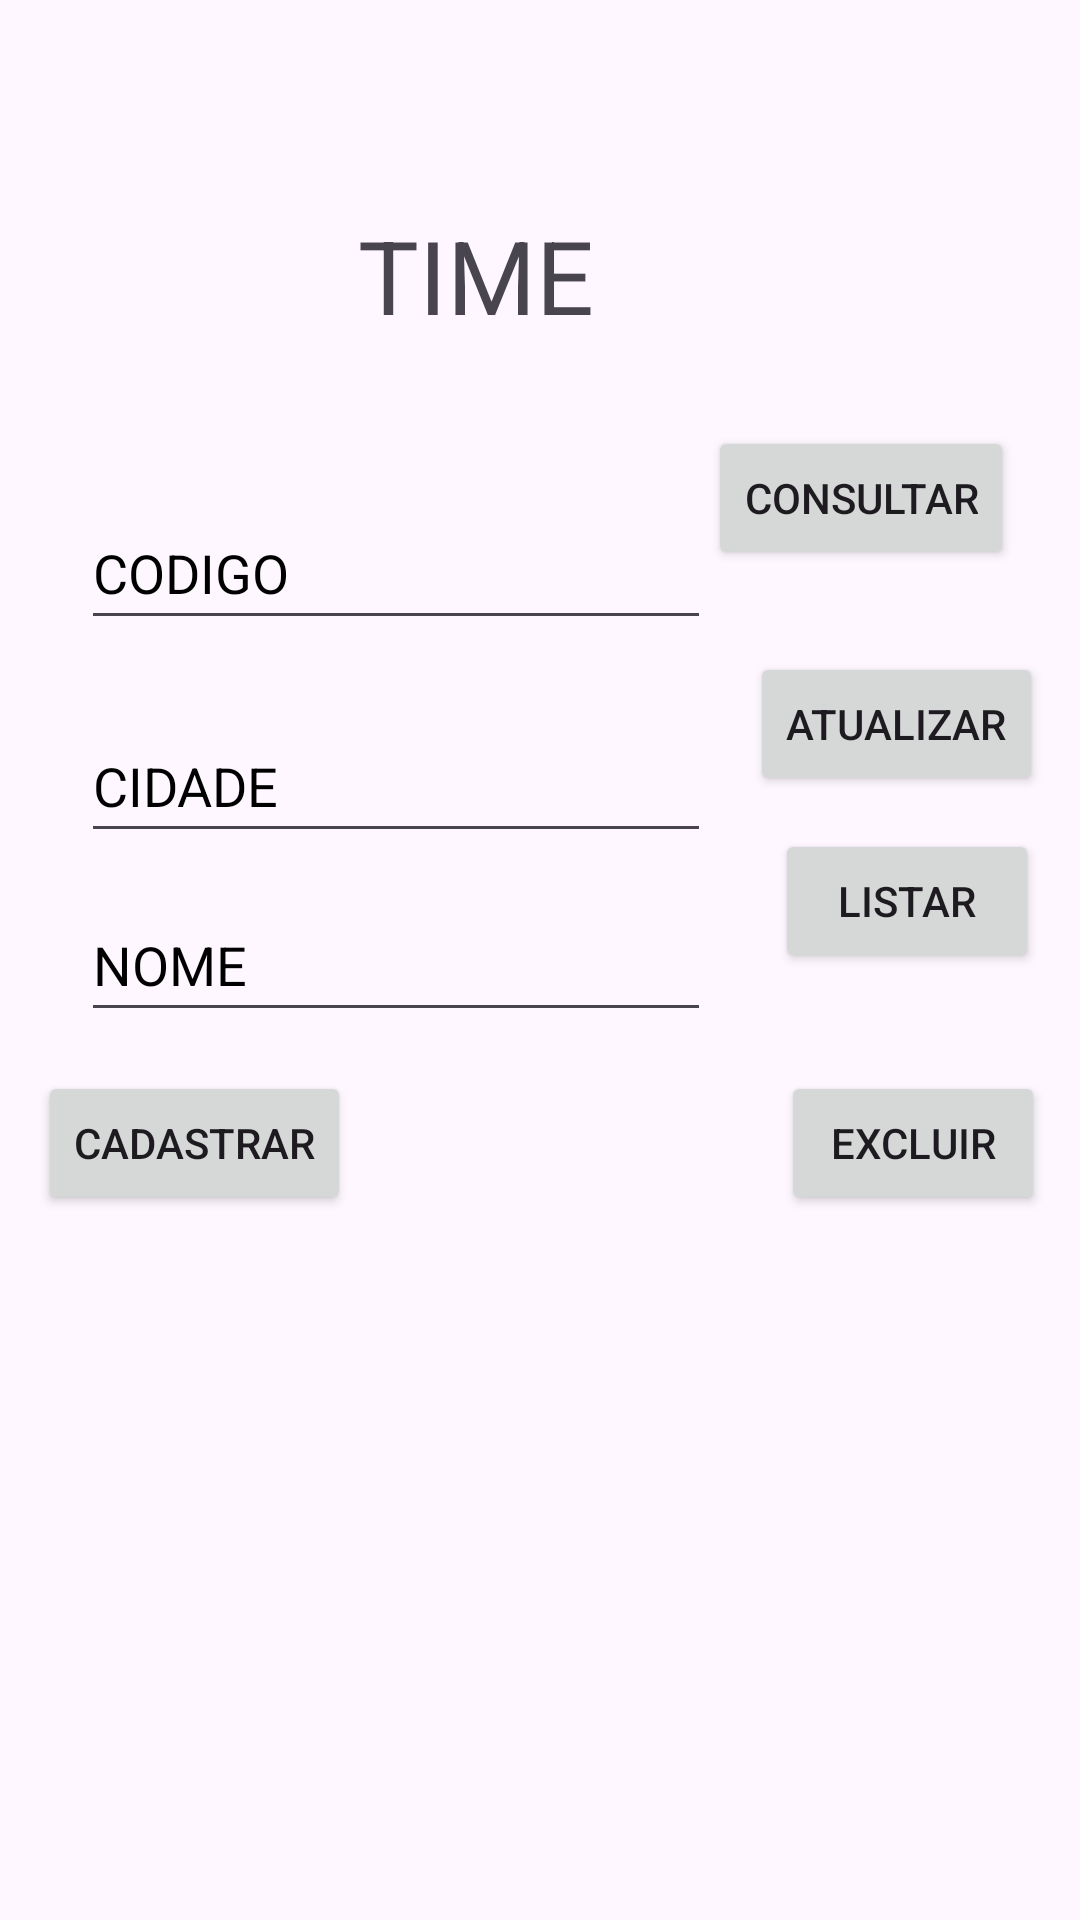

The Android layout XML behind this screen, and the referenced resources:
<!-- AndroidManifest.xml: application theme Theme.Aula_Mobile_12_exe1 -->
<!-- res/layout/fragment_time.xml -->
<?xml version="1.0" encoding="utf-8"?>
<androidx.constraintlayout.widget.ConstraintLayout xmlns:android="http://schemas.android.com/apk/res/android"
    xmlns:app="http://schemas.android.com/apk/res-auto"
    xmlns:tools="http://schemas.android.com/tools"
    android:id="@+id/frameLayout2"
    android:layout_width="match_parent"
    android:layout_height="match_parent"
    tools:context=".TimeFragment">

    <Button
        android:id="@+id/btnAtualizarT"
        android:layout_width="wrap_content"
        android:layout_height="wrap_content"
        android:text="@string/atualizar"
        app:layout_constraintBottom_toBottomOf="parent"
        app:layout_constraintEnd_toEndOf="parent"
        app:layout_constraintHorizontal_bias="0.953"
        app:layout_constraintStart_toStartOf="parent"
        app:layout_constraintTop_toTopOf="parent"
        app:layout_constraintVertical_bias="0.367" />

    <Button
        android:id="@+id/btnListarT"
        android:layout_width="wrap_content"
        android:layout_height="wrap_content"
        android:text="@string/listar"
        app:layout_constraintBottom_toBottomOf="parent"
        app:layout_constraintEnd_toEndOf="parent"
        app:layout_constraintHorizontal_bias="0.95"
        app:layout_constraintStart_toStartOf="parent"
        app:layout_constraintTop_toTopOf="parent"
        app:layout_constraintVertical_bias="0.467" />

    <Button
        android:id="@+id/btnExcluirT"
        android:layout_width="wrap_content"
        android:layout_height="wrap_content"
        android:text="@string/excluir"
        app:layout_constraintBottom_toBottomOf="parent"
        app:layout_constraintEnd_toEndOf="parent"
        app:layout_constraintHorizontal_bias="0.957"
        app:layout_constraintStart_toStartOf="parent"
        app:layout_constraintTop_toTopOf="parent"
        app:layout_constraintVertical_bias="0.603" />

    <Button
        android:id="@+id/btnConsultarT"
        android:layout_width="wrap_content"
        android:layout_height="wrap_content"
        android:text="@string/consultar"
        app:layout_constraintBottom_toBottomOf="parent"
        app:layout_constraintEnd_toEndOf="parent"
        app:layout_constraintHorizontal_bias="0.915"
        app:layout_constraintStart_toStartOf="parent"
        app:layout_constraintTop_toTopOf="parent"
        app:layout_constraintVertical_bias="0.24" />

    <Button
        android:id="@+id/btnCadastrarT"
        android:layout_width="wrap_content"
        android:layout_height="wrap_content"
        android:text="@string/cadastrar"
        app:layout_constraintBottom_toBottomOf="parent"
        app:layout_constraintEnd_toEndOf="parent"
        app:layout_constraintHorizontal_bias="0.05"
        app:layout_constraintStart_toStartOf="parent"
        app:layout_constraintTop_toTopOf="parent"
        app:layout_constraintVertical_bias="0.603" />

    <EditText
        android:id="@+id/etNomeT"
        android:layout_width="wrap_content"
        android:layout_height="48dp"
        android:ems="10"
        android:hint="@string/nomeTimee"
        android:inputType="text"
        android:importantForAutofill="no"
        android:textColorHint="@color/black"
        app:layout_constraintBottom_toBottomOf="parent"
        app:layout_constraintEnd_toEndOf="parent"
        app:layout_constraintHorizontal_bias="0.179"
        app:layout_constraintStart_toStartOf="parent"
        app:layout_constraintTop_toTopOf="parent" />

    <EditText
        android:id="@+id/etCodigoT"
        android:layout_width="wrap_content"
        android:layout_height="48dp"
        android:ems="10"
        android:hint="@string/codigoTime"
        android:inputType="number"
        android:textColorHint="@color/black"
        android:importantForAutofill="no"
        app:layout_constraintBottom_toBottomOf="parent"
        app:layout_constraintEnd_toEndOf="parent"
        app:layout_constraintHorizontal_bias="0.179"
        app:layout_constraintStart_toStartOf="parent"
        app:layout_constraintTop_toTopOf="parent"
        app:layout_constraintVertical_bias="0.279" />

    <EditText
        android:id="@+id/etCidadeT"
        android:layout_width="wrap_content"
        android:layout_height="48dp"
        android:ems="10"
        android:hint="@string/cidadeTime"
        android:inputType="text"
        android:textColorHint="@color/black"
        android:importantForAutofill="no"
        app:layout_constraintBottom_toBottomOf="parent"
        app:layout_constraintEnd_toEndOf="parent"
        app:layout_constraintHorizontal_bias="0.179"
        app:layout_constraintStart_toStartOf="parent"
        app:layout_constraintTop_toTopOf="parent"
        app:layout_constraintVertical_bias="0.399" />

    <TextView
        android:id="@+id/tvResTIme"
        android:layout_width="407dp"
        android:layout_height="195dp"
        app:layout_constraintBottom_toBottomOf="parent"
        app:layout_constraintEnd_toEndOf="parent"
        app:layout_constraintHorizontal_bias="0.284"
        app:layout_constraintStart_toStartOf="parent"
        app:layout_constraintTop_toTopOf="parent"
        app:layout_constraintVertical_bias="1.0" />

    <TextView
        android:id="@+id/tvTime"
        android:layout_width="wrap_content"
        android:layout_height="wrap_content"
        android:text="@string/tvTime"
        android:textSize="34sp"
        app:layout_constraintBottom_toBottomOf="parent"
        app:layout_constraintEnd_toEndOf="parent"
        app:layout_constraintHorizontal_bias="0.424"
        app:layout_constraintStart_toStartOf="parent"
        app:layout_constraintTop_toTopOf="parent"
        app:layout_constraintVertical_bias="0.116" />
</androidx.constraintlayout.widget.ConstraintLayout>
<!-- resources referenced by this layout -->
<resources>
  <string name="atualizar">ATUALIZAR</string>
  <string name="cadastrar">CADASTRAR</string>
  <string name="cidadeTime">CIDADE</string>
  <string name="codigoTime">CODIGO</string>
  <string name="consultar">CONSULTAR</string>
  <string name="excluir">EXCLUIR</string>
  <string name="listar">LISTAR</string>
  <string name="nomeTimee">NOME</string>
  <string name="tvTime">TIME</string>
  <style name="Theme.Aula_Mobile_12_exe1" parent="Base.Theme.Aula_Mobile_12_exe1" />
  <style name="Base.Theme.Aula_Mobile_12_exe1" parent="Theme.Material3.DayNight">
          
          
      </style>
  <!-- not gathered from this repository: default colours our renderer supplied (Android Studio template values) -->
  <color name="black">#FF000000</color>
</resources>
